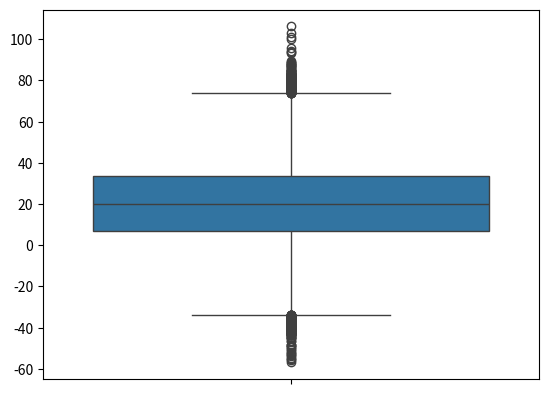

Write Python code to recreate this figure.
"""
Outlier detection
"""

from numpy import random
import seaborn as sns
import matplotlib.pyplot as plt
import numpy as np

# 產生一個具有正態分布的特性的資料集(50000 items)
random_data = np.random.randn(50000) * 20 + 20
sns.boxplot(data=random_data)

#大於UpLimit or 小於DownLimit的值為outlier
percenttile_arr = np.percentile(random_data, [0, 25, 50, 100])
IQR = percenttile_arr[3] - percenttile_arr[1]
UpLimit = percenttile_arr[3]+IQR*1.5
DownLimit = percenttile_arr[1]-IQR*1.5


